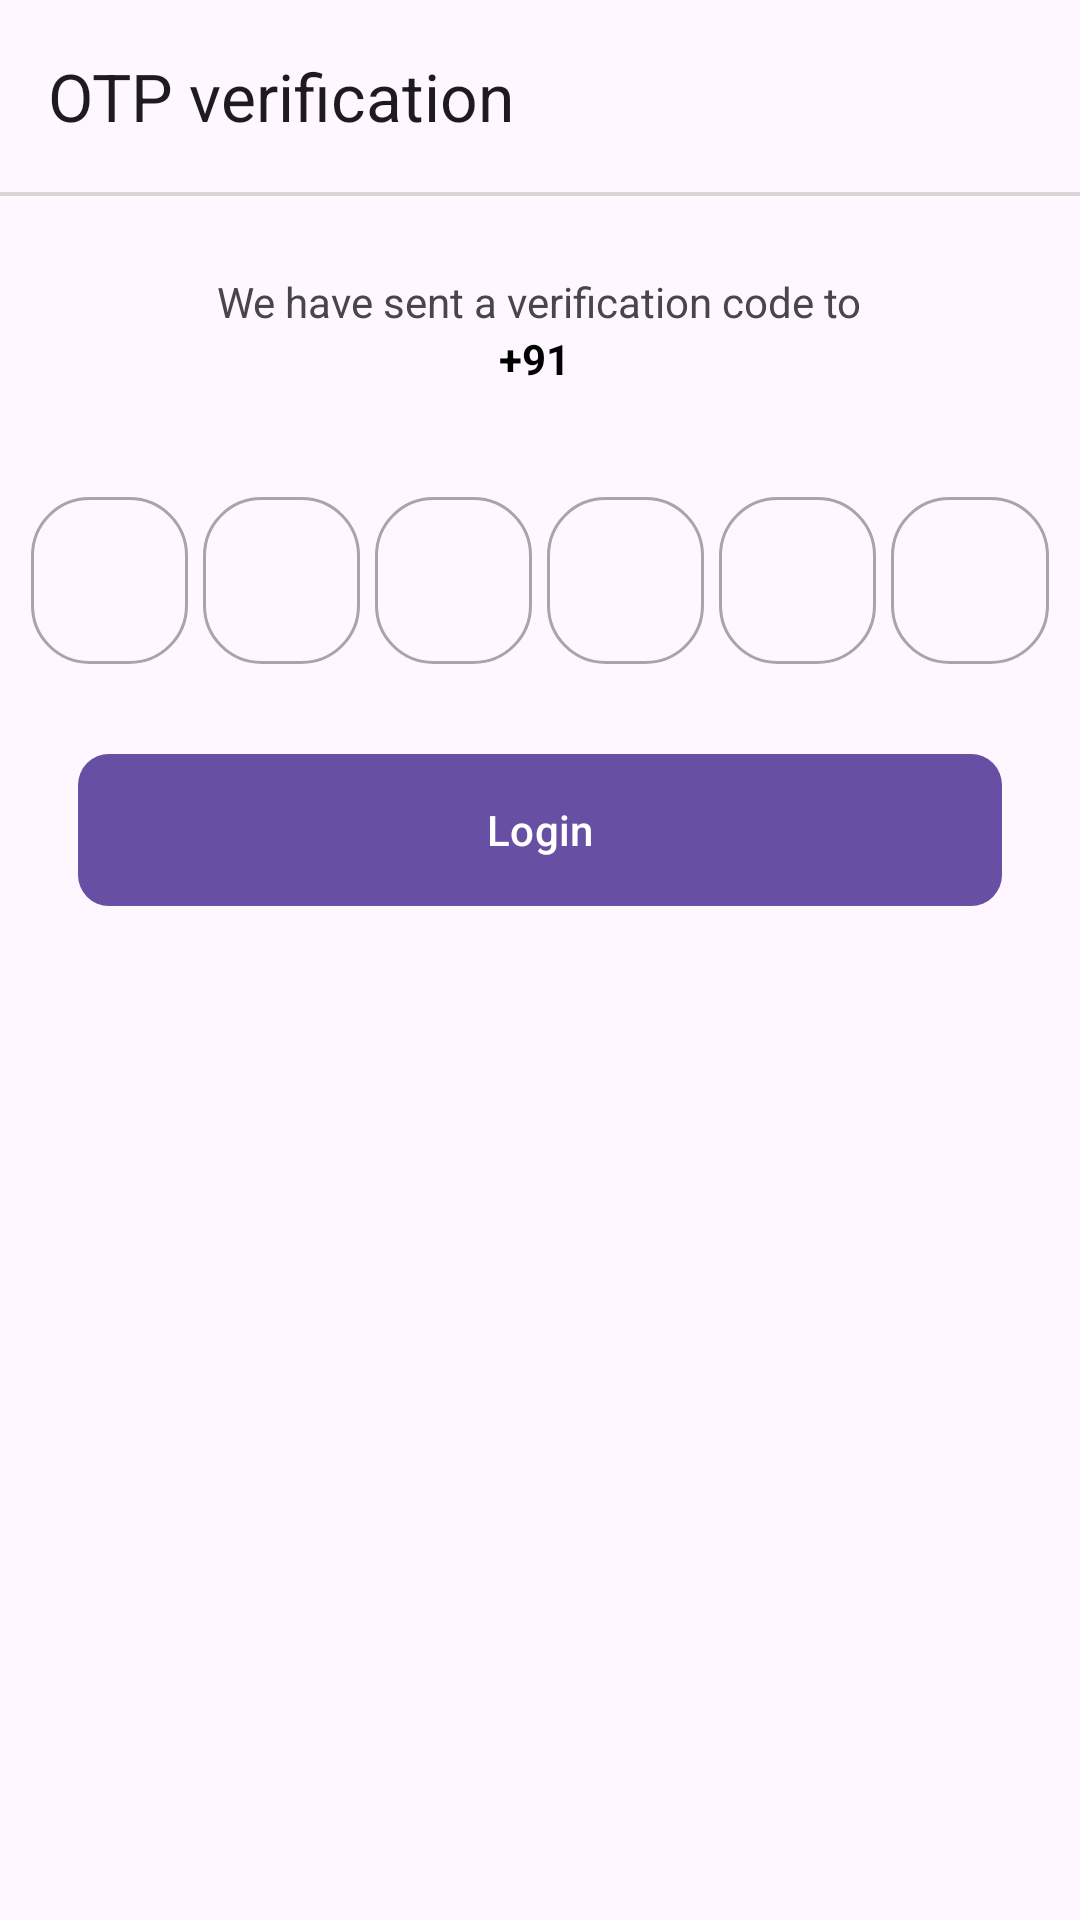

Layout XML and referenced resources for this Android screen:
<!-- AndroidManifest.xml: application theme Theme.Admin_Blinkit -->
<!-- res/layout/fragment_otp.xml -->
<?xml version="1.0" encoding="utf-8"?>
<androidx.constraintlayout.widget.ConstraintLayout xmlns:android="http://schemas.android.com/apk/res/android"
    xmlns:tools="http://schemas.android.com/tools"
    android:layout_width="match_parent"
    android:layout_height="match_parent"
    xmlns:app="http://schemas.android.com/apk/res-auto"
    tools:context=".OtpFragment">

    <androidx.appcompat.widget.Toolbar
        android:layout_width="match_parent"
        android:layout_height="wrap_content"
        android:id="@+id/tbOtpfragment"
        android:background="@color/white_yellow"
        app:subtitleTextColor="@color/black"
        app:navigationIcon="@drawable/baseline_arrow_back_24"
        app:layout_constraintStart_toStartOf="parent"
        app:layout_constraintEnd_toEndOf="parent"
        app:layout_constraintTop_toTopOf="parent"
        app:title="OTP verification"/>

    <View
        android:layout_width="match_parent"
        android:layout_height="1.30dp"
        android:background="#DAD4D4"
        app:layout_constraintTop_toBottomOf="@id/tbOtpfragment"
        app:layout_constraintStart_toStartOf="parent"
        app:layout_constraintEnd_toEndOf="parent"/>

    <LinearLayout
        android:layout_width="match_parent"
        android:layout_height="wrap_content"
        android:orientation="vertical"
        app:layout_constraintEnd_toEndOf="parent"
        app:layout_constraintStart_toStartOf="parent"
        app:layout_constraintTop_toTopOf="parent"
        android:gravity="center"
        android:layout_marginTop="78dp">

        <TextView
            android:layout_width="wrap_content"
            android:layout_height="wrap_content"
            android:text="We have sent a verification code to"
            android:gravity="center"
            android:layout_marginTop="13dp"/>
        <LinearLayout
            android:layout_width="match_parent"
            android:layout_height="wrap_content"
            android:orientation="horizontal"
            android:gravity="center">
            <TextView
                android:layout_width="wrap_content"
                android:layout_height="wrap_content"
                android:layout_gravity="center"
                android:text="+91 "
                android:textStyle="bold"
                android:textColor="@color/black"/>
            <TextView
                android:layout_width="wrap_content"
                android:layout_height="wrap_content"
                android:layout_gravity="center"
                android:id="@+id/usernumbertv"
                android:text=""
                android:textStyle="bold"
                android:textColor="@color/black"/>
        </LinearLayout>
        <LinearLayout
            android:layout_width="match_parent"
            android:layout_height="wrap_content"
            android:orientation="horizontal"
            android:weightSum="6"
            android:layout_marginTop="26dp"
            android:layout_marginHorizontal="10.40dp">

            <com.google.android.material.textfield.TextInputLayout
                style="@style/Widget.MaterialComponents.TextInputLayout.OutlinedBox"
                android:layout_width="0dp"
                android:layout_height="match_parent"
                android:layout_marginTop="5.20dp"
                android:layout_weight="1"
                app:boxCornerRadiusBottomEnd="19.5dp"
                app:boxCornerRadiusTopEnd="19.5dp"
                app:boxCornerRadiusBottomStart="19.50dp"
                app:boxCornerRadiusTopStart="19.50dp">
                <com.google.android.material.textfield.TextInputEditText
                    android:layout_width="match_parent"
                    android:layout_height="wrap_content"
                    android:id="@+id/etOtp1"
                    android:gravity="center"
                    android:inputType="number" />
            </com.google.android.material.textfield.TextInputLayout>
            <com.google.android.material.textfield.TextInputLayout
                style="@style/Widget.MaterialComponents.TextInputLayout.OutlinedBox"
                android:layout_width="0dp"
                android:layout_height="match_parent"
                android:layout_marginTop="5.20dp"
                android:layout_marginLeft="5dp"
                android:layout_marginRight="5dp"
                android:layout_weight="1"
                app:boxCornerRadiusBottomEnd="19.5dp"
                app:boxCornerRadiusTopEnd="19.5dp"
                app:boxCornerRadiusBottomStart="19.50dp"
                app:boxCornerRadiusTopStart="19.50dp">
                <com.google.android.material.textfield.TextInputEditText
                    android:layout_width="match_parent"
                    android:layout_height="wrap_content"
                    android:id="@+id/etOtp2"
                    android:gravity="center"
                    android:inputType="number" />
            </com.google.android.material.textfield.TextInputLayout>
            <com.google.android.material.textfield.TextInputLayout
                style="@style/Widget.MaterialComponents.TextInputLayout.OutlinedBox"
                android:layout_width="0dp"
                android:layout_height="match_parent"
                android:layout_marginTop="5.20dp"
                android:layout_weight="1"
                app:boxCornerRadiusBottomEnd="19.5dp"
                app:boxCornerRadiusTopEnd="19.5dp"
                app:boxCornerRadiusBottomStart="19.50dp"
                app:boxCornerRadiusTopStart="19.50dp">
                <com.google.android.material.textfield.TextInputEditText
                    android:layout_width="match_parent"
                    android:layout_height="wrap_content"
                    android:id="@+id/etOtp3"
                    android:gravity="center"
                    android:inputType="number" />
            </com.google.android.material.textfield.TextInputLayout>
            <com.google.android.material.textfield.TextInputLayout
                style="@style/Widget.MaterialComponents.TextInputLayout.OutlinedBox"
                android:layout_width="0dp"
                android:layout_height="match_parent"
                android:layout_marginTop="5.20dp"
                android:layout_weight="1"
                android:layout_marginLeft="5dp"
                android:layout_marginRight="5dp"
                app:boxCornerRadiusBottomEnd="19.5dp"
                app:boxCornerRadiusTopEnd="19.5dp"
                app:boxCornerRadiusBottomStart="19.50dp"
                app:boxCornerRadiusTopStart="19.50dp">
                <com.google.android.material.textfield.TextInputEditText
                    android:layout_width="match_parent"
                    android:layout_height="wrap_content"
                    android:id="@+id/etOtp4"
                    android:gravity="center"
                    android:inputType="number" />
            </com.google.android.material.textfield.TextInputLayout>
            <com.google.android.material.textfield.TextInputLayout
                style="@style/Widget.MaterialComponents.TextInputLayout.OutlinedBox"
                android:layout_width="0dp"
                android:layout_height="match_parent"
                android:layout_marginTop="5.20dp"
                android:layout_weight="1"
                app:boxCornerRadiusBottomEnd="19.5dp"
                app:boxCornerRadiusTopEnd="19.5dp"
                app:boxCornerRadiusBottomStart="19.50dp"
                app:boxCornerRadiusTopStart="19.50dp">
                <com.google.android.material.textfield.TextInputEditText
                    android:layout_width="match_parent"
                    android:layout_height="wrap_content"
                    android:id="@+id/etOtp5"
                    android:gravity="center"
                    android:inputType="number" />
            </com.google.android.material.textfield.TextInputLayout>
            <com.google.android.material.textfield.TextInputLayout
                style="@style/Widget.MaterialComponents.TextInputLayout.OutlinedBox"
                android:layout_width="0dp"
                android:layout_height="match_parent"
                android:layout_marginTop="5.20dp"
                android:layout_weight="1"
                android:layout_marginLeft="5dp"
                app:boxCornerRadiusBottomEnd="19.5dp"
                app:boxCornerRadiusTopEnd="19.5dp"
                app:boxCornerRadiusBottomStart="19.50dp"
                app:boxCornerRadiusTopStart="19.50dp">
                <com.google.android.material.textfield.TextInputEditText
                    android:layout_width="match_parent"
                    android:layout_height="wrap_content"
                    android:id="@+id/etOtp6"
                    android:gravity="center"
                    android:inputType="number" />
            </com.google.android.material.textfield.TextInputLayout>

        </LinearLayout>
        <com.google.android.material.button.MaterialButton
            android:layout_width="match_parent"
            android:layout_height="58.50dp"
            android:textAllCaps="false"
            android:id="@+id/loginbtn"
            android:layout_marginTop="26dp"
            android:layout_marginHorizontal="26dp"
            android:layout_gravity="center"
            android:text="Login"
            app:cornerRadius="10.40dp"
            android:textColor="#ffffff"/>
    </LinearLayout>


</androidx.constraintlayout.widget.ConstraintLayout>
<!-- resources referenced by this layout -->
<resources>
  <style name="Theme.Admin_Blinkit" parent="Base.Theme.Admin_Blinkit" />
  <style name="Base.Theme.Admin_Blinkit" parent="Theme.Material3.DayNight.NoActionBar">
          
          
      </style>
  <!-- not gathered from this repository: default colours our renderer supplied (Android Studio template values) -->
  <color name="black">#FF000000</color>
</resources>
